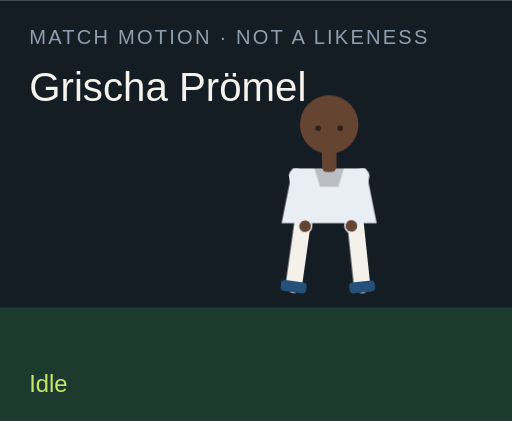
t = 0.00 s
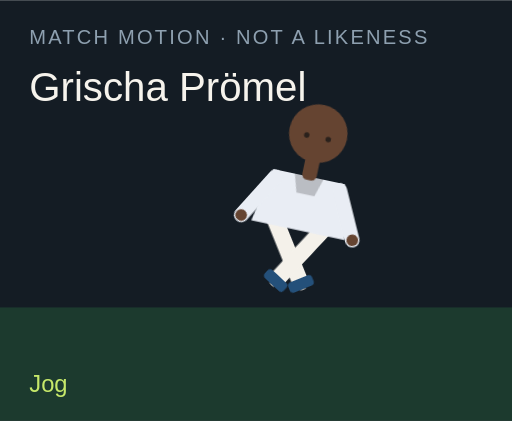
t = 1.50 s
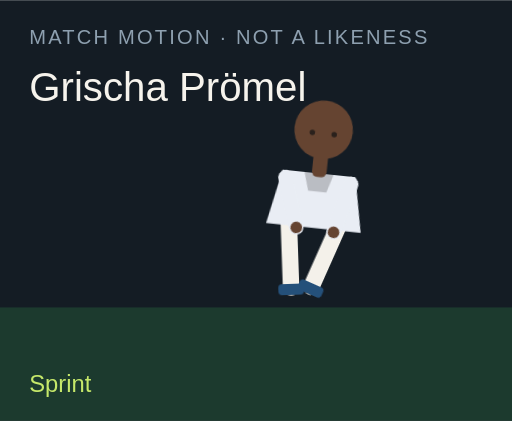
t = 3.00 s
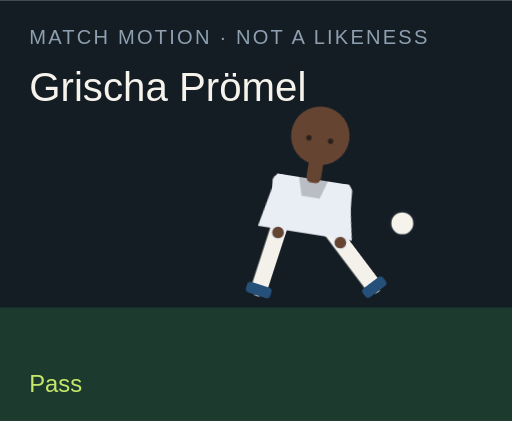
t = 4.50 s
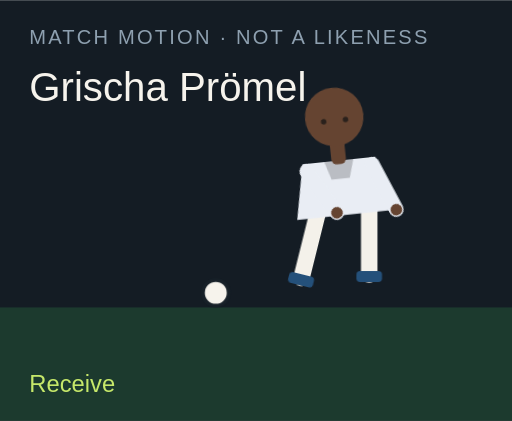
t = 6.00 s
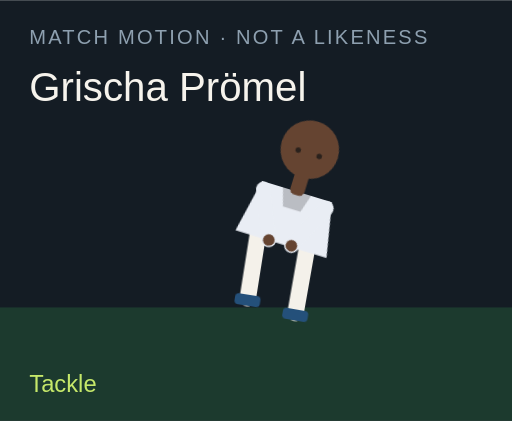
t = 7.50 s

The animated SVG that drew these frames (rendered in a browser with its animation timeline set to each time). Animation: 18 CSS @keyframes rules; one cycle of 9.00 s, repeats indefinitely.

<?xml version="1.0" encoding="UTF-8"?>
<svg xmlns="http://www.w3.org/2000/svg" viewBox="0 0 280 230" role="img">
  <style>@media (prefers-reduced-motion: reduce){animate,animateTransform{display:none}}</style>
  <rect width="280" height="230" fill="#141c24"/>
  <rect y="168" width="280" height="62" fill="#1c3a2e"/>
  <text x="16" y="24" fill="#8ea0b0" font-family="Arial,sans-serif" font-size="11" letter-spacing="1.2">MATCH MOTION · NOT A LIKENESS</text>
  <text x="16" y="55" fill="#f6f3ec" font-family="Impact,sans-serif" font-size="22">Grischa Prömel</text>
  <circle r="7" fill="#f6f3ec" stroke="#172028" stroke-width="2" id="motion-44404" cx="150" cy="160" opacity="0">
    
    
    
  </circle>
  <g transform="translate(132 40)">
    <g id="motion-44426" transform="rotate(0 48 90)">
      
      <g id="motion-44428" transform="translate(0 0)">
        
        <g transform="translate(34 78)"><g id="motion-44430" transform="rotate(8)"><path d="M0 0 V38" stroke="#f4f1ea" stroke-width="9" stroke-linecap="round"/><rect x="-7" y="36" width="14" height="6" rx="2" fill="#24507a"/></g></g>
        <g transform="translate(62 78)"><g id="motion-44432" transform="rotate(-6)"><path d="M0 0 V38" stroke="#f4f1ea" stroke-width="9" stroke-linecap="round"/><rect x="-7" y="36" width="14" height="6" rx="2" fill="#24507a"/></g></g>
        <path d="M28 52 h40 l6 30 H22 Z" fill="#e9edf4"/>
        <path d="M40 52 h16 l-3 10 H43 Z" fill="#000" opacity=".2"/>
        <g transform="translate(30 56)"><g id="motion-44434" transform="rotate(-10)"><path d="M0 0 V28" stroke="#e9edf4" stroke-width="8" stroke-linecap="round"/><circle cx="0" cy="28" r="3.2" fill="#654431"/></g></g>
        <g transform="translate(66 56)"><g id="motion-44436" transform="rotate(12)"><path d="M0 0 V28" stroke="#e9edf4" stroke-width="8" stroke-linecap="round"/><circle cx="0" cy="28" r="3.2" fill="#654431"/></g></g>
        <rect x="44" y="40" width="8" height="14" rx="3" fill="#654431"/>
        <circle cx="48" cy="28" r="16" fill="#654431"/>
        
        <circle cx="42" cy="30" r="1.5" fill="#2a211c"/><circle cx="54" cy="30" r="1.5" fill="#2a211c"/>
      </g>
    </g>
  </g>
  <text x="16" y="214" fill="#c6e86a" font-family="Arial,sans-serif" font-size="13" opacity="1" id="motion-44408">Idle</text><text x="16" y="214" fill="#c6e86a" font-family="Arial,sans-serif" font-size="13" opacity="0" id="motion-44410">Jog</text><text x="16" y="214" fill="#c6e86a" font-family="Arial,sans-serif" font-size="13" opacity="0" id="motion-44412">Sprint</text><text x="16" y="214" fill="#c6e86a" font-family="Arial,sans-serif" font-size="13" opacity="0" id="motion-44414">Dribble</text><text x="16" y="214" fill="#c6e86a" font-family="Arial,sans-serif" font-size="13" opacity="0" id="motion-44416">Pass</text><text x="16" y="214" fill="#c6e86a" font-family="Arial,sans-serif" font-size="13" opacity="0" id="motion-44418">Shoot</text><text x="16" y="214" fill="#c6e86a" font-family="Arial,sans-serif" font-size="13" opacity="0" id="motion-44420">Receive</text><text x="16" y="214" fill="#c6e86a" font-family="Arial,sans-serif" font-size="13" opacity="0" id="motion-44422">Tackle</text><text x="16" y="214" fill="#c6e86a" font-family="Arial,sans-serif" font-size="13" opacity="0" id="motion-44424">Arms wide</text>
<style>@keyframes track-44405{0%{cx:150px}11.1%{cx:156px}22.2%{cx:164px}33.300000000000004%{cx:142px}44.4%{cx:190px}55.60000000000001%{cx:250px}66.7%{cx:118px}77.8%{cx:150px}88.9%{cx:150px}100%{cx:150px}}@keyframes track-44406{0%{cy:160px}11.1%{cy:158px}22.2%{cy:154px}33.300000000000004%{cy:156px}44.4%{cy:148px}55.60000000000001%{cy:96px}66.7%{cy:160px}77.8%{cy:160px}88.9%{cy:160px}100%{cy:160px}}@keyframes track-44407{0%{opacity:0}11.1%{opacity:0}22.2%{opacity:0}33.300000000000004%{opacity:1}44.4%{opacity:1}55.60000000000001%{opacity:1}66.7%{opacity:1}77.8%{opacity:0}88.9%{opacity:0}100%{opacity:0}}@keyframes track-44409{0%{opacity:1}11.1%{opacity:0}22.2%{opacity:0}33.300000000000004%{opacity:0}44.4%{opacity:0}55.60000000000001%{opacity:0}66.7%{opacity:0}77.8%{opacity:0}88.9%{opacity:0}100%{opacity:1}}@keyframes track-44411{0%{opacity:0}11.1%{opacity:1}22.2%{opacity:0}33.300000000000004%{opacity:0}44.4%{opacity:0}55.60000000000001%{opacity:0}66.7%{opacity:0}77.8%{opacity:0}88.9%{opacity:0}100%{opacity:0}}@keyframes track-44413{0%{opacity:0}11.1%{opacity:0}22.2%{opacity:1}33.300000000000004%{opacity:0}44.4%{opacity:0}55.60000000000001%{opacity:0}66.7%{opacity:0}77.8%{opacity:0}88.9%{opacity:0}100%{opacity:0}}@keyframes track-44415{0%{opacity:0}11.1%{opacity:0}22.2%{opacity:0}33.300000000000004%{opacity:1}44.4%{opacity:0}55.60000000000001%{opacity:0}66.7%{opacity:0}77.8%{opacity:0}88.9%{opacity:0}100%{opacity:0}}@keyframes track-44417{0%{opacity:0}11.1%{opacity:0}22.2%{opacity:0}33.300000000000004%{opacity:0}44.4%{opacity:1}55.60000000000001%{opacity:0}66.7%{opacity:0}77.8%{opacity:0}88.9%{opacity:0}100%{opacity:0}}@keyframes track-44419{0%{opacity:0}11.1%{opacity:0}22.2%{opacity:0}33.300000000000004%{opacity:0}44.4%{opacity:0}55.60000000000001%{opacity:1}66.7%{opacity:0}77.8%{opacity:0}88.9%{opacity:0}100%{opacity:0}}@keyframes track-44421{0%{opacity:0}11.1%{opacity:0}22.2%{opacity:0}33.300000000000004%{opacity:0}44.4%{opacity:0}55.60000000000001%{opacity:0}66.7%{opacity:1}77.8%{opacity:0}88.9%{opacity:0}100%{opacity:0}}@keyframes track-44423{0%{opacity:0}11.1%{opacity:0}22.2%{opacity:0}33.300000000000004%{opacity:0}44.4%{opacity:0}55.60000000000001%{opacity:0}66.7%{opacity:0}77.8%{opacity:1}88.9%{opacity:0}100%{opacity:0}}@keyframes track-44425{0%{opacity:0}11.1%{opacity:0}22.2%{opacity:0}33.300000000000004%{opacity:0}44.4%{opacity:0}55.60000000000001%{opacity:0}66.7%{opacity:0}77.8%{opacity:0}88.9%{opacity:1}100%{opacity:0}}@keyframes track-44427{0%{transform:rotate(0deg)}11.1%{transform:rotate(8deg)}22.2%{transform:rotate(16deg)}33.300000000000004%{transform:rotate(6deg)}44.4%{transform:rotate(4deg)}55.60000000000001%{transform:rotate(14deg)}66.7%{transform:rotate(-6deg)}77.8%{transform:rotate(34deg)}88.9%{transform:rotate(0deg)}100%{transform:rotate(0deg)}}@keyframes track-44429{0%{transform:translate(0px,0px)}11.1%{transform:translate(0px,-3px)}22.2%{transform:translate(0px,-6px)}33.300000000000004%{transform:translate(0px,-2px)}44.4%{transform:translate(0px,2px)}55.60000000000001%{transform:translate(0px,-4px)}66.7%{transform:translate(0px,1px)}77.8%{transform:translate(0px,10px)}88.9%{transform:translate(0px,-8px)}100%{transform:translate(0px,0px)}}@keyframes track-44431{0%{transform:rotate(8deg)}11.1%{transform:rotate(-26deg)}22.2%{transform:rotate(-42deg)}33.300000000000004%{transform:rotate(-8deg)}44.4%{transform:rotate(6deg)}55.60000000000001%{transform:rotate(12deg)}66.7%{transform:rotate(20deg)}77.8%{transform:rotate(-8deg)}88.9%{transform:rotate(-8deg)}100%{transform:rotate(8deg)}}@keyframes track-44433{0%{transform:rotate(-6deg)}11.1%{transform:rotate(24deg)}22.2%{transform:rotate(38deg)}33.300000000000004%{transform:rotate(18deg)}44.4%{transform:rotate(-38deg)}55.60000000000001%{transform:rotate(-54deg)}66.7%{transform:rotate(6deg)}77.8%{transform:rotate(-22deg)}88.9%{transform:rotate(8deg)}100%{transform:rotate(-6deg)}}@keyframes track-44435{0%{transform:rotate(-10deg)}11.1%{transform:rotate(24deg)}22.2%{transform:rotate(36deg)}33.300000000000004%{transform:rotate(-18deg)}44.4%{transform:rotate(10deg)}55.60000000000001%{transform:rotate(-24deg)}66.7%{transform:rotate(-30deg)}77.8%{transform:rotate(12deg)}88.9%{transform:rotate(-58deg)}100%{transform:rotate(-10deg)}}@keyframes track-44437{0%{transform:rotate(12deg)}11.1%{transform:rotate(-20deg)}22.2%{transform:rotate(-32deg)}33.300000000000004%{transform:rotate(14deg)}44.4%{transform:rotate(-26deg)}55.60000000000001%{transform:rotate(18deg)}66.7%{transform:rotate(-22deg)}77.8%{transform:rotate(-6deg)}88.9%{transform:rotate(58deg)}100%{transform:rotate(12deg)}}@media(prefers-reduced-motion:no-preference){#motion-44404{animation:track-44405 9s linear infinite both,track-44406 9s linear infinite both,track-44407 9s steps(1,end) infinite both}#motion-44408{animation:track-44409 9s steps(1,end) infinite both}#motion-44410{animation:track-44411 9s steps(1,end) infinite both}#motion-44412{animation:track-44413 9s steps(1,end) infinite both}#motion-44414{animation:track-44415 9s steps(1,end) infinite both}#motion-44416{animation:track-44417 9s steps(1,end) infinite both}#motion-44418{animation:track-44419 9s steps(1,end) infinite both}#motion-44420{animation:track-44421 9s steps(1,end) infinite both}#motion-44422{animation:track-44423 9s steps(1,end) infinite both}#motion-44424{animation:track-44425 9s steps(1,end) infinite both}#motion-44426{animation:track-44427 9s linear infinite both}#motion-44428{animation:track-44429 9s linear infinite both}#motion-44430{animation:track-44431 9s linear infinite both}#motion-44432{animation:track-44433 9s linear infinite both}#motion-44434{animation:track-44435 9s linear infinite both}#motion-44436{animation:track-44437 9s linear infinite both}}</style></svg>
